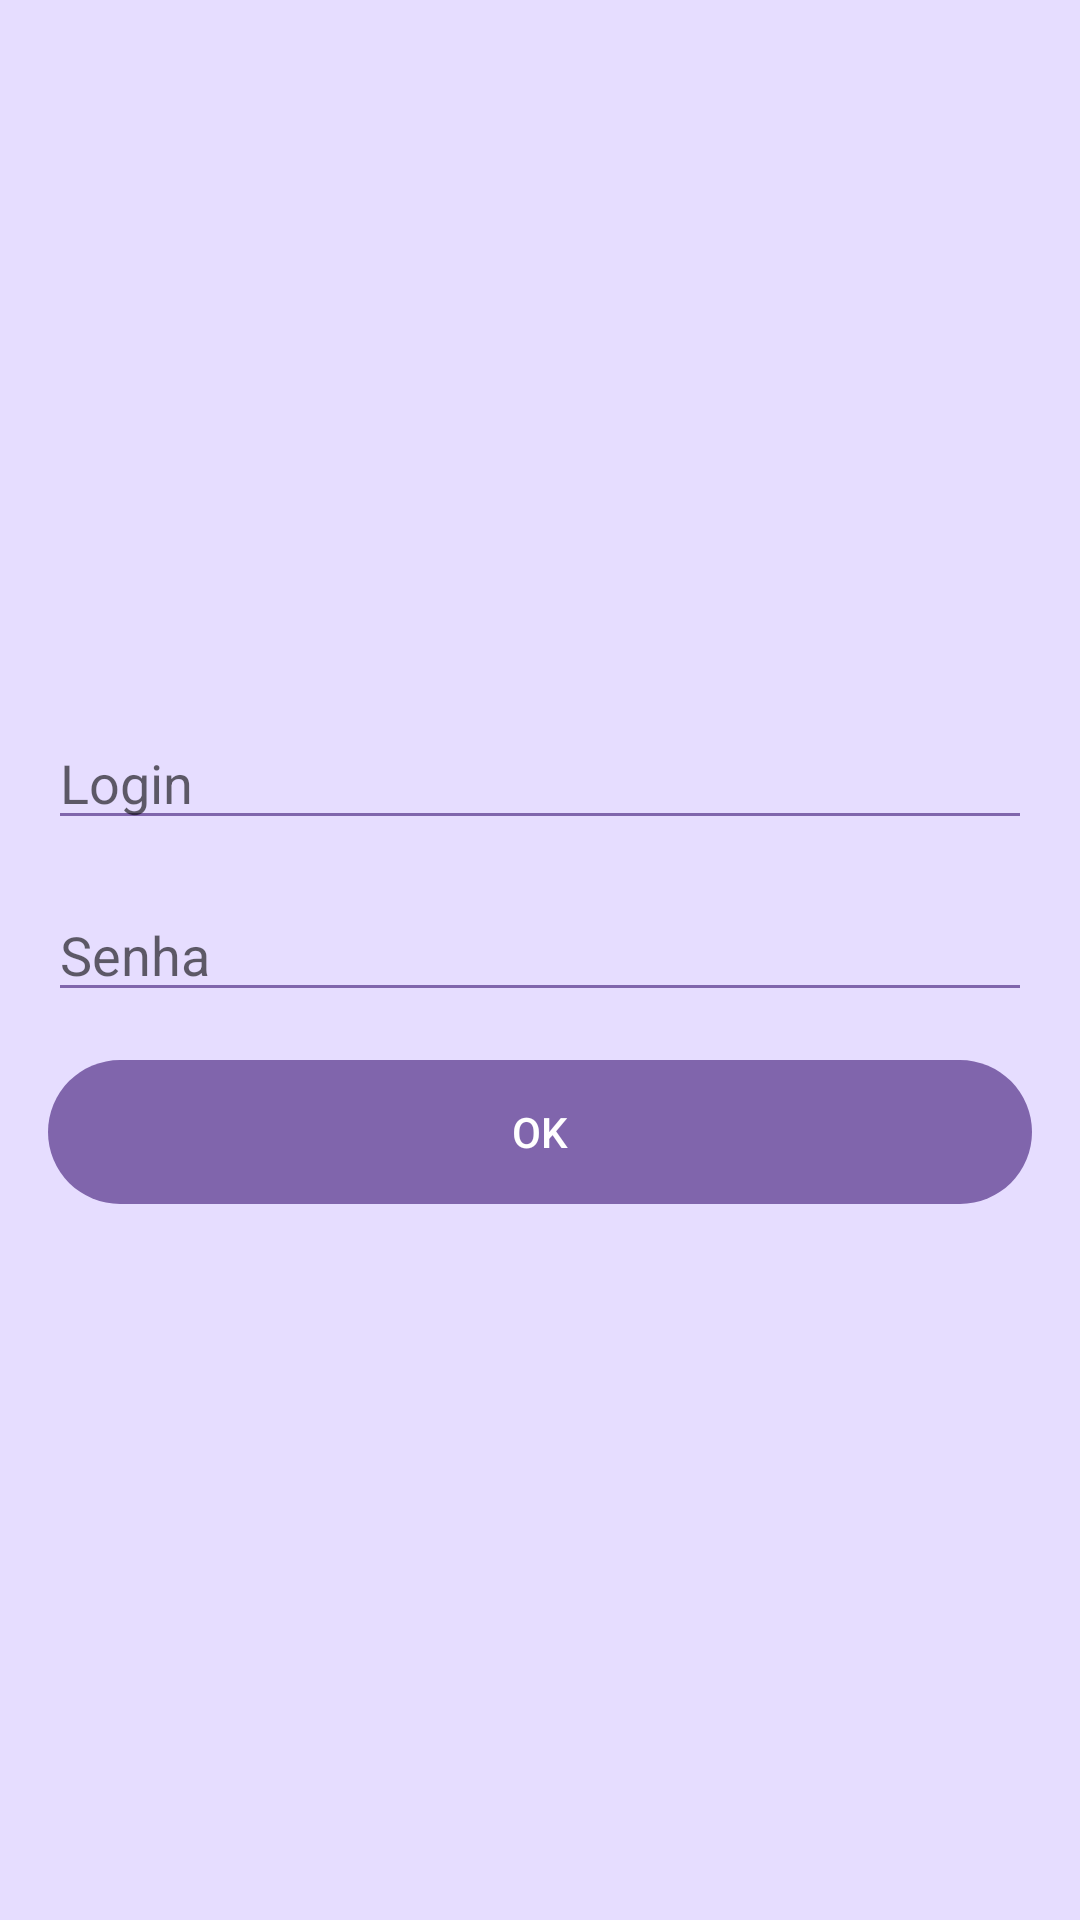

Write the Android layout XML for this screen, with the resource values it uses.
<!-- AndroidManifest.xml: application theme Theme.Qcoder -->
<!-- res/layout/activity_login.xml -->
<?xml version="1.0" encoding="utf-8"?>
<androidx.constraintlayout.widget.ConstraintLayout xmlns:android="http://schemas.android.com/apk/res/android"
    xmlns:app="http://schemas.android.com/apk/res-auto"
    xmlns:tools="http://schemas.android.com/tools"
    android:id="@+id/main"
    android:layout_width="match_parent"
    android:layout_height="match_parent"
    android:background="#e6ddff"
    tools:context=".LoginActivity">

    <LinearLayout
        android:layout_width="match_parent"
        android:layout_height="wrap_content"
        android:orientation="vertical"
        android:padding="16dp"
        android:gravity="center"
        app:layout_constraintTop_toTopOf="parent"
        app:layout_constraintBottom_toBottomOf="parent"
        app:layout_constraintStart_toStartOf="parent"
        app:layout_constraintEnd_toEndOf="parent">

        <EditText
            android:id="@+id/loginEditText"
            android:layout_width="match_parent"
            android:layout_height="wrap_content"
            android:hint="Login"
            android:inputType="text"
            android:backgroundTint="#8065ac"
            android:textColor="#baa5e3"
            android:layout_marginBottom="16dp" />

        <EditText
            android:id="@+id/senhaEditText"
            android:layout_width="match_parent"
            android:layout_height="wrap_content"
            android:hint="Senha"
            android:inputType="textPassword"
            android:backgroundTint="#8065ac"
            android:textColor="#baa5e3"
            android:layout_marginBottom="16dp" />

        <Button
            android:id="@+id/okButton"
            android:layout_width="match_parent"
            android:layout_height="wrap_content"
            android:text="OK"
            android:background="@drawable/rounded_button"
            android:textColor="#FFFFFF"
            android:enabled="false" />
    </LinearLayout>

</androidx.constraintlayout.widget.ConstraintLayout>
<!-- resources referenced by this layout -->
<resources>
  <!-- drawable rounded_button (drawable) -->
  <shape xmlns:android="http://schemas.android.com/apk/res/android"
      android:shape="rectangle">
  
      <solid android:color="#8065ac" />
  
      <corners android:radius="30dp" />
  
      <padding
          android:left="8dp"
          android:top="8dp"
          android:right="8dp"
          android:bottom="8dp" />
  </shape>
  <style name="Theme.Qcoder" parent="Base.Theme.Qcoder" />
  <style name="Base.Theme.Qcoder" parent="Theme.AppCompat.Light.NoActionBar">
          
          
      </style>
</resources>
